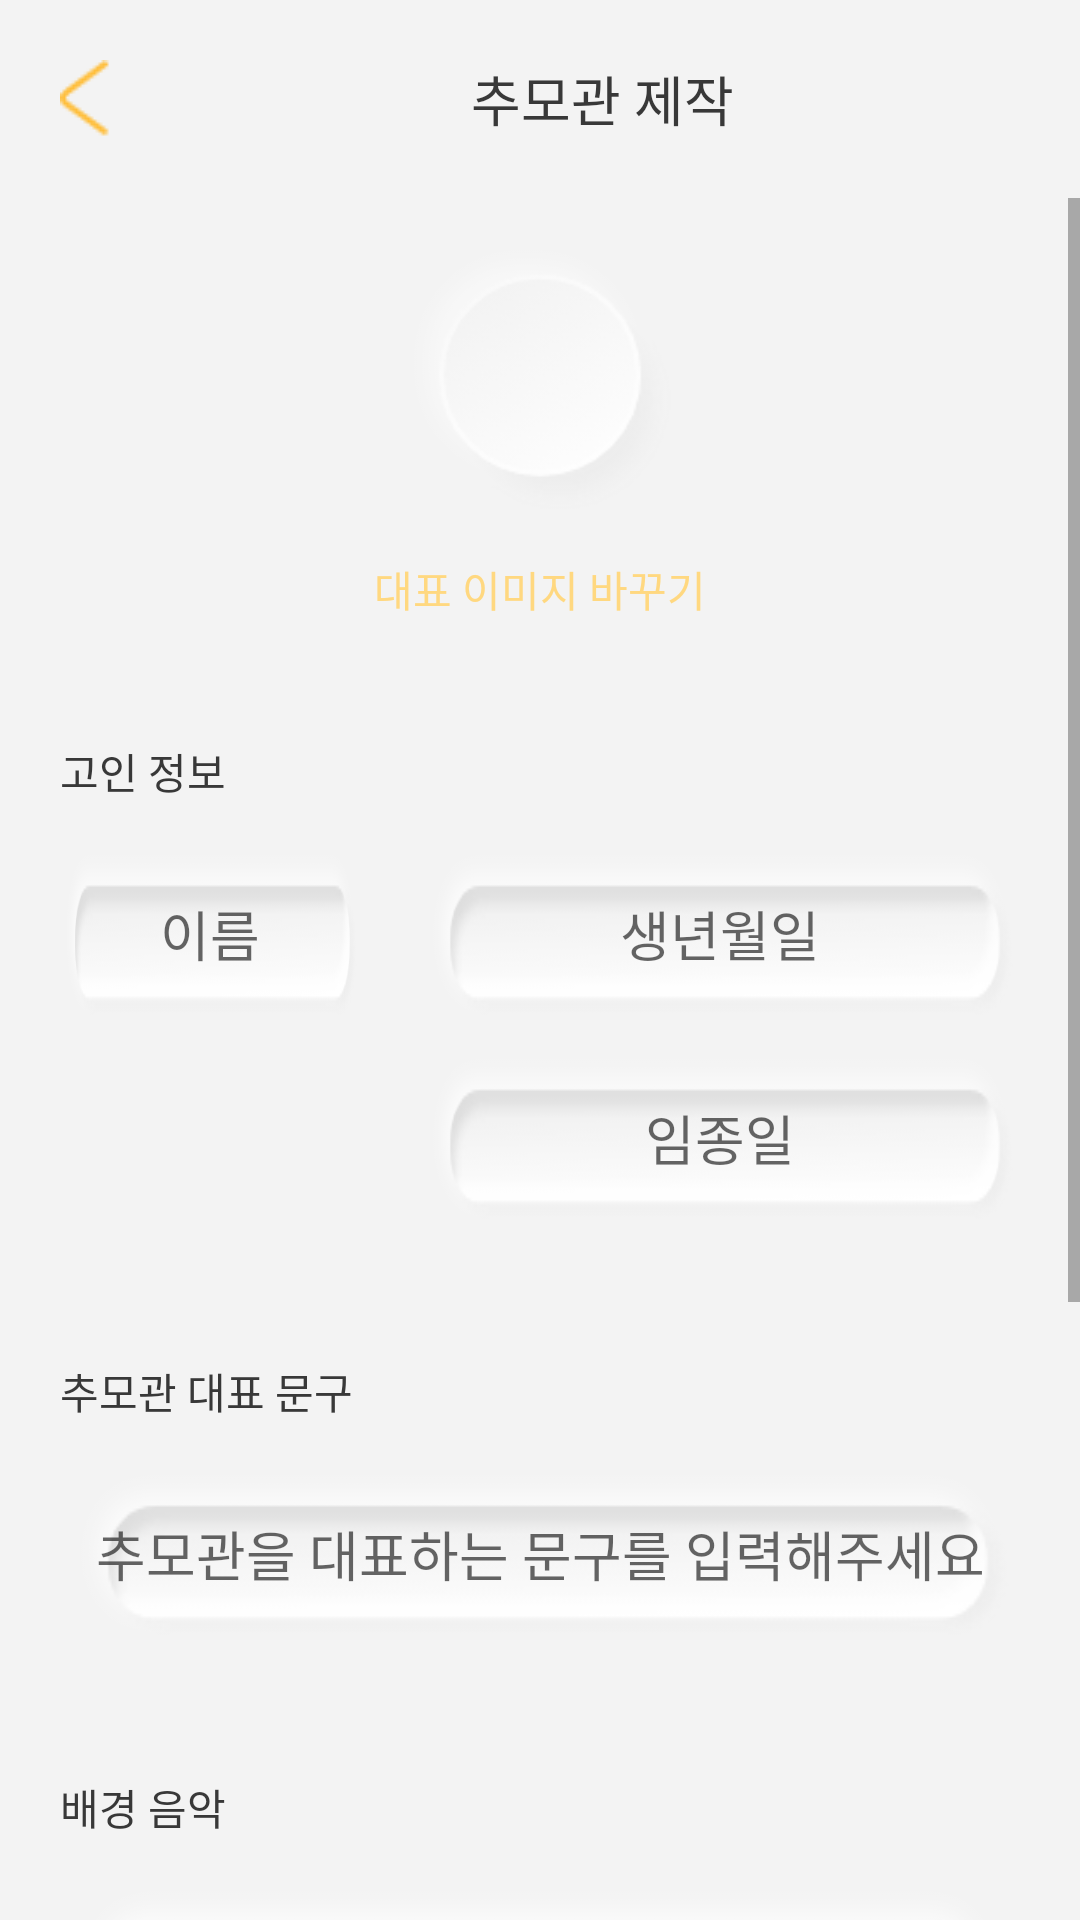

Android layout source for this screen:
<!-- AndroidManifest.xml: application theme AppTheme -->
<!-- res/layout/make_memorial.xml -->
<?xml version="1.0" encoding="utf-8"?>
<LinearLayout xmlns:android="http://schemas.android.com/apk/res/android"
    xmlns:app="http://schemas.android.com/apk/res-auto"
    android:layout_width="match_parent"
    android:layout_height="match_parent"
    android:orientation="vertical"
    android:background="@color/background">

    <LinearLayout
        android:layout_width="match_parent"
        android:layout_height="wrap_content"
        android:layout_gravity="center">

        <ImageView
            android:id="@+id/go_back"
            android:layout_width="wrap_content"
            android:layout_height="wrap_content"
            android:layout_margin="20dp"
            app:srcCompat="@drawable/leftallow" />

        <TextView
            android:id="@+id/make_memorial_logo"
            android:layout_width="match_parent"
            android:layout_height="wrap_content"
            android:layout_gravity="center"
            android:layout_marginHorizontal="100dp"
            android:fontFamily="@font/kopubworld_dotum_bold"
            android:text="추모관 제작"
            android:textColor="@color/Boldviewtext"
            android:textSize="18sp" />

    </LinearLayout>

    <ScrollView
        android:layout_width="match_parent"
        android:layout_height="match_parent">

        <LinearLayout
            android:layout_width="match_parent"
            android:layout_height="wrap_content"
            android:orientation="vertical" >

            <LinearLayout
                android:layout_width="match_parent"
                android:layout_height="wrap_content"
                android:layout_margin="10dp"
                android:orientation="vertical">

                <ImageView
                    android:id="@+id/profile"
                    android:layout_width="100dp"
                    android:layout_height="100dp"
                    android:layout_gravity="center"
                    app:srcCompat="@drawable/profile" />

                <TextView
                    android:id="@+id/change_image"
                    android:layout_width="match_parent"
                    android:layout_height="wrap_content"
                    android:layout_margin="10dp"
                    android:fontFamily="@font/kopubworld_dotum_bold"
                    android:gravity="center"
                    android:textSize="14sp"
                    android:textColor="@color/yellow2"
                    android:text="대표 이미지 바꾸기" />
            </LinearLayout>

            <LinearLayout
                android:layout_width="match_parent"
                android:layout_height="wrap_content"
                android:layout_margin="10dp"
                android:orientation="vertical">

                <TextView
                    android:id="@+id/make_me_d"
                    android:layout_width="match_parent"
                    android:layout_height="wrap_content"
                    android:layout_margin="10dp"
                    android:fontFamily="@font/kopubworld_dotum_bold"
                    android:text="고인 정보"
                    android:textColor="@color/Boldviewtext"
                    android:textSize="14sp" />

                <LinearLayout
                    android:layout_width="match_parent"
                    android:layout_height="match_parent"
                    android:orientation="horizontal">

                    <EditText
                        android:id="@+id/make_Name_d_editText"
                        android:layout_width="20dp"
                        android:layout_height="wrap_content"
                        android:layout_marginStart="10dp"
                        android:layout_marginEnd="10dp"
                        android:layout_weight="1"
                        android:background="@drawable/ob_make_edittext"
                        android:fontFamily="@font/kopubworld_dotum_light"
                        android:gravity="center"
                        android:hint="이름" />

                    <EditText
                        android:id="@+id/make_bri_d_editText"
                        android:layout_width="40dp"
                        android:layout_height="wrap_content"
                        android:layout_marginStart="10dp"
                        android:layout_marginEnd="10dp"
                        android:layout_weight="2"
                        android:background="@drawable/ob_make_edittext"
                        android:gravity="center"
                        android:fontFamily="@font/kopubworld_dotum_light"
                        android:hint="생년월일" />

                </LinearLayout>

                <LinearLayout
                    android:layout_width="match_parent"
                    android:layout_height="match_parent"
                    android:layout_marginBottom="10dp"
                    android:orientation="horizontal">

                    <TextView
                        android:id="@+id/empty_text"
                        android:layout_width="20dp"
                        android:layout_height="20dp"
                        android:layout_marginStart="10dp"
                        android:layout_marginEnd="10dp"
                        android:layout_weight="1"
                        android:gravity="center" />

                    <EditText
                        android:id="@+id/make_d_date_editText"
                        android:layout_width="40dp"
                        android:layout_height="wrap_content"
                        android:layout_marginStart="10dp"
                        android:layout_marginEnd="10dp"
                        android:layout_weight="2"
                        android:background="@drawable/ob_make_edittext"
                        android:gravity="center"
                        android:fontFamily="@font/kopubworld_dotum_light"
                        android:hint="임종일" />

                </LinearLayout>

            </LinearLayout>

            <LinearLayout
                android:layout_width="match_parent"
                android:layout_height="wrap_content"
                android:layout_margin="10dp"
                android:orientation="vertical">

                <TextView
                    android:id="@+id/make_me_d_write"
                    android:layout_width="match_parent"
                    android:layout_height="wrap_content"
                    android:layout_margin="10dp"
                    android:fontFamily="@font/kopubworld_dotum_bold"
                    android:text="추모관 대표 문구"
                    android:textColor="@color/Boldviewtext"
                    android:textSize="14sp" />

                <LinearLayout
                    android:layout_width="match_parent"
                    android:layout_height="match_parent"
                    android:layout_marginBottom="10dp"
                    android:orientation="horizontal">

                    <EditText
                        android:id="@+id/make_pre_editText"
                        android:layout_width="20dp"
                        android:layout_height="wrap_content"
                        android:layout_marginStart="10dp"
                        android:layout_marginEnd="10dp"
                        android:layout_weight="1"
                        android:background="@drawable/ob_make_edittext"
                        android:fontFamily="@font/kopubworld_dotum_light"
                        android:gravity="center"
                        android:hint="추모관을 대표하는 문구를 입력해주세요" />

                </LinearLayout>

            </LinearLayout>

            <LinearLayout
                android:layout_width="match_parent"
                android:layout_height="wrap_content"
                android:layout_margin="10dp"
                android:orientation="vertical">

                <TextView
                    android:id="@+id/make_song_Textivew"
                    android:layout_width="match_parent"
                    android:layout_height="wrap_content"
                    android:layout_margin="10dp"
                    android:fontFamily="@font/kopubworld_dotum_bold"
                    android:text="배경 음악"
                    android:textColor="@color/Boldviewtext"
                    android:textSize="14sp" />

                <LinearLayout
                    android:layout_width="match_parent"
                    android:layout_height="match_parent"
                    android:layout_marginBottom="10dp"
                    android:orientation="horizontal">

                    <EditText
                        android:id="@+id/make_song_editText"
                        android:layout_width="20dp"
                        android:layout_height="wrap_content"
                        android:layout_marginStart="10dp"
                        android:layout_marginEnd="10dp"
                        android:layout_weight="1"
                        android:background="@drawable/ob_make_edittext"
                        android:fontFamily="@font/kopubworld_dotum_light"
                        android:gravity="center"
                        android:hint="곡, 앨범, 아티스트 명으로 검색" />

                </LinearLayout>

            </LinearLayout>

            <LinearLayout
                android:layout_width="match_parent"
                android:layout_height="wrap_content"
                android:layout_margin="10dp"
                android:orientation="vertical">

                <TextView
                    android:id="@+id/make_color_Textivew"
                    android:layout_width="match_parent"
                    android:layout_height="wrap_content"
                    android:layout_margin="10dp"
                    android:fontFamily="@font/kopubworld_dotum_bold"
                    android:text="배경 색상"
                    android:textColor="@color/Boldviewtext"
                    android:textSize="14sp" />

                <LinearLayout
                    android:layout_width="match_parent"
                    android:layout_height="wrap_content"
                    android:orientation="horizontal">

                    <Button
                        android:id="@+id/btn_white"
                        android:layout_width="80dp"
                        android:layout_height="80dp"
                        android:layout_margin="5dp"
                        android:layout_weight="1"
                        android:backgroundTint="@color/white" />

                    <Button
                        android:id="@+id/btn_yellow"
                        android:layout_width="80dp"
                        android:layout_height="80dp"
                        android:layout_margin="5dp"
                        android:layout_weight="1"
                        android:backgroundTint="@color/yellow" />

                    <Button
                        android:id="@+id/btn_green"
                        android:layout_width="80dp"
                        android:layout_height="80dp"
                        android:layout_margin="5dp"
                        android:layout_weight="1"
                        android:backgroundTint="@color/green" />
                </LinearLayout>

            </LinearLayout>


            <ImageView
                android:id="@+id/me_finish"
                android:layout_width="wrap_content"
                android:layout_height="wrap_content"
                android:layout_gravity="center"
                android:layout_margin="10dp"
                app:srcCompat="@drawable/me_finish" />

        </LinearLayout>
    </ScrollView>

</LinearLayout>
<!-- resources referenced by this layout -->
<resources>
  <color name="Boldviewtext">#383838</color>
  <color name="background">#F3F3F3</color>
  <color name="green">#81A750</color>
  <color name="white">#FFFFFF</color>
  <color name="yellow">#FFBF3D</color>
  <color name="yellow2">#FFD880</color>
  <!-- drawable leftallow: png bitmap (drawable, 511 bytes) -->
  <!-- drawable me_finish: png bitmap (drawable, 4204 bytes) -->
  <!-- drawable ob_make_edittext: png bitmap (drawable, 5033 bytes) -->
  <!-- drawable profile: png bitmap (drawable, 7256 bytes) -->
  <style name="AppTheme" parent="Theme.AppCompat.Light.DarkActionBar">
          
          <item name="colorPrimary">@color/colorPrimary</item>
          <item name="colorPrimaryDark">@color/colorPrimaryDark</item>
          <item name="colorAccent">@color/yellow</item>
          <item name="android:windowFullscreen">true</item>
          <item name="windowNoTitle">true</item>
      </style>
  <color name="colorPrimary">#008577</color>
  <color name="colorPrimaryDark">#00574B</color>
</resources>
